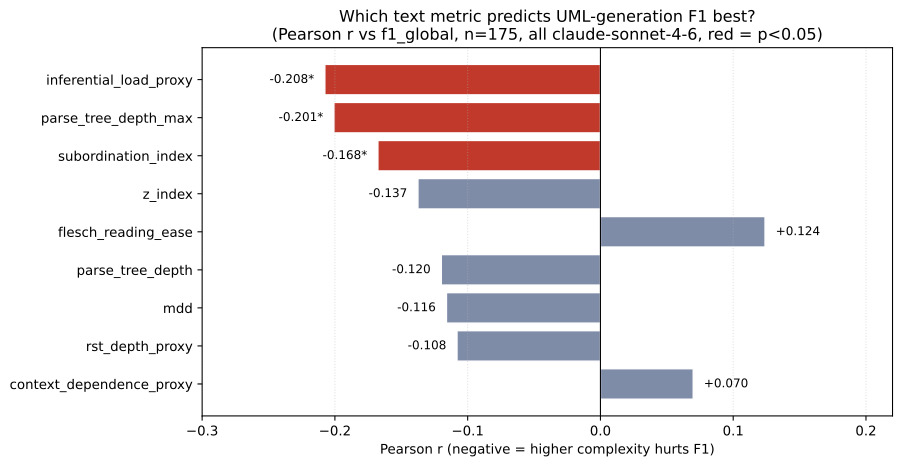

The data file committed next to this chart (first rows):
metric, n, pearson_r, pearson_p, spearman_r, spearman_p
inferential_load_proxy, 175, -0.2076, 0.005847, -0.209, 0.005508
parse_tree_depth_max, 175, -0.2007, 0.007731, -0.2076, 0.005842
subordination_index, 175, -0.1676, 0.02661, -0.1673, 0.02688
z_index, 175, -0.1375, 0.06969, -0.1339, 0.07739
flesch_reading_ease, 175, 0.124, 0.1022, 0.121, 0.1108
parse_tree_depth, 175, -0.1198, 0.1142, -0.1334, 0.07846
mdd, 175, -0.116, 0.1265, -0.1124, 0.1385
rst_depth_proxy, 175, -0.108, 0.1547, -0.1346, 0.07572
context_dependence_proxy, 175, 0.06987, 0.3582, 0.03571, 0.6389
